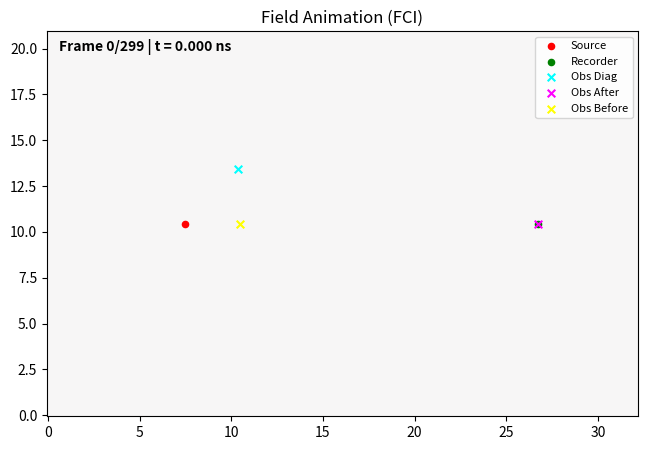
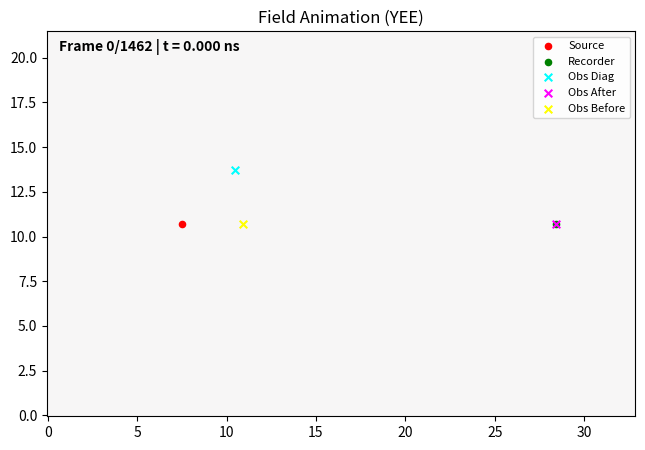
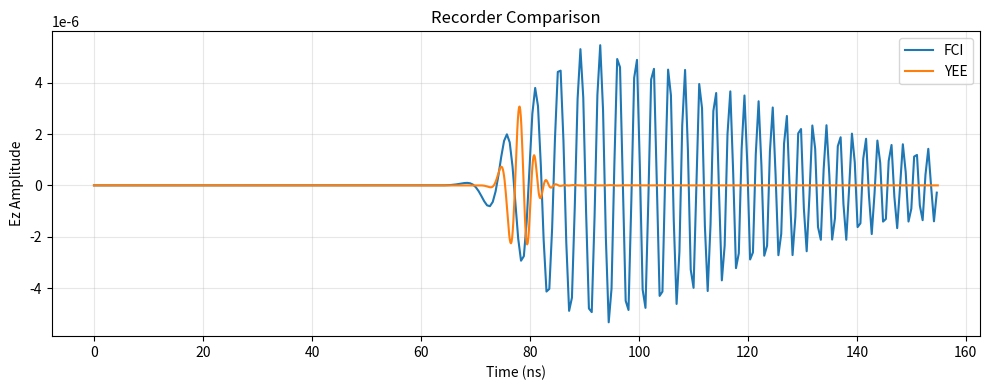

Recreate these plots in Python, in order.
import time
import numpy as np
from tqdm import tqdm
import scipy.sparse as sp
import scipy.sparse.linalg as spla
import matplotlib.pyplot as plt
from matplotlib.animation import FuncAnimation, ArtistAnimation
import scipy.special as sp_special
from scipy.fft import fft, fftfreq

# ==============================================================================
# 1. Configuration
# ==============================================================================
class SimulationConfig:
    """Handles all physical and numerical parameters."""
        
    def __init__(self, **kwargs):
        self.solver_type = kwargs.get("solver_type", "yee").lower()

        # FCI settings specifically
        self.fci_bc = kwargs.get("bc", "PBC").upper()
        self.fci_solver = kwargs.get("fci_solver", "Schur")
        
        # Physical Constants
        self.c          = 299792458
        self.epsilon0   = 8.854e-12
        self.mu0        = 4 * np.pi * 1e-7
        self.Z0         = np.sqrt(self.mu0 / self.epsilon0)
        
        # Material Properties
        self.eps_clad   = 2.218**2
        self.eps_core   = 2.22**2
        self.gamma_f    = 2.0

        # Source Parameters
        self.lam_c  = 1.0
        self.f_c    = self.c / self.lam_c
        self.A      = 1.0
        self.a      = 3 # Amount of sigmas between fc and 0 in frequency domain
        self.sig_t  = self.a / (2 * np.pi * self.f_c)
        self.t0     = 4 * self.sig_t
        self.f_break = 2 * self.f_c
        
        # Dimensions expressed in amount of wavelengths
        f = 1.5
        self.L_wg   = f * 10 * self.lam_c
        self.w_core = f * 3 * self.lam_c
        self.w_clad = f * 3 * self.lam_c
        self.w_air  = f * 2.5 * self.lam_c
        self.d      = f * 4 * self.lam_c
        self.t_m    = f * 0.03 * self.lam_c
        self.Ll     = f * 5 * self.lam_c
        self.Lr     = f * 2.5 * self.lam_c
        self.L      = self.Ll + self.d + self.t_m + self.L_wg + self.Lr
        self.W      = f * (2 * self.w_air + 2 * self.w_clad + self.w_core)
        self.T      = self.t0 + 3*self.sig_t + (self.d + self.t_m + np.sqrt(self.eps_core) * self.L_wg + self.Lr) / self.c
        self.finesse = kwargs.get("finesse", 30)
        self.f_min  = self.c / self.W

        # Update params with kwargs
        for key, value in kwargs.items():
            setattr(self, key, value)
            
        self.wg_type = getattr(self, "wg_type", "step")
        self.grid_refinement = getattr(self, "grid_refinement", "gradual")
        self.alpha = getattr(self, "alpha", 1.05)
        
        # Build Grids
        self._build_dx()
        self._build_dy()
        
        if self.fci_bc == "PBC" and self.solver_type == "fci":
            self.nx = len(self.dx)
            self.ny = len(self.dy)
        else:
            self.nx = len(self.dx) + 1
            self.ny = len(self.dy) + 1
        
        self.epsilon_r  = np.ones((self.nx, self.ny))
        self.sigma      = np.zeros((self.nx-2, self.ny-2))
        self.gamma      = np.zeros((self.nx-2, self.ny-2))

        self.dx_f = self.dx.min()
        self.dy_f = self.dy.min()
        
        self.x0 = getattr(self, "x0", self.n_Ll)
        self.y0 = getattr(self, "y0", self.ny // 2)
        
        self.x1 = self.x0 + kwargs["x1"] if "x1" in kwargs else self.nx - 50
        self.y1 = self.y0 + kwargs["y1"] if "y1" in kwargs else self.y0

        dist_req = self.d / 2.0
        offset_x = np.searchsorted(np.cumsum(self.dx[self.x0:]), dist_req)
        offset_y = np.searchsorted(np.cumsum(self.dy[self.y0:]), dist_req)
        self.x_diag = getattr(self, "x_diag", self.x0 + offset_x)
        self.y_diag = getattr(self, "y_diag", self.y0 + offset_y)

        self.x_after = getattr(self, "x_after", self.nx - 50)
        self.y_after = getattr(self, "y_after", self.y0)
        self.x_before = getattr(self, "x_before", self.x0 + int(self.n_d // 2))
        self.y_before = getattr(self, "y_before", self.y0)

        self.dx_d = np.concatenate(([self.dx[0]/2], (self.dx[:-1] + self.dx[1:])/2, [self.dx[-1]/2]))
        self.dy_d = np.concatenate(([self.dy[0]/2], (self.dy[:-1] + self.dy[1:])/2, [self.dy[-1]/2]))
        
        if self.solver_type == "fci":
            CFL_default = 2.0
        else:
            CFL_default = 0.95

        self.CFL = getattr(self, "CFL", CFL_default)
        self.dt  = self.CFL / (self.c * np.sqrt((1/self.dx.min()**2) + (1/self.dy.min()**2)))
        self.nt = getattr(self, "nt", int(np.ceil(self.T / self.dt)))
        
        self.free_space_sim = getattr(self, "free_space_sim", False)
        self._setup_waveguide()
        
        self.v_local = self.c / np.sqrt(self.epsilon_r)
        self.Z_local = self.Z0 / np.sqrt(self.epsilon_r)


    def _build_dx(self):
        self.dx_0 = self.lam_c / self.finesse
        if not getattr(self, "grid_refinement", True):
            self.n_Ll = int(np.ceil(self.Ll / self.dx_0))
            self.n_d = int(np.ceil(self.d / self.dx_0))
            self.n_wg = int(np.ceil(self.L_wg / self.dx_0))
            self.n_Lr = int(np.ceil(self.Lr / self.dx_0))
            self.dx = np.concatenate([
                np.full(self.n_Ll, self.Ll / self.n_Ll),
                np.full(self.n_d, self.d / self.n_d),
                np.full(self.n_wg, self.L_wg / self.n_wg),
                np.full(self.n_Lr, self.Lr / self.n_Lr)
            ])
            return

        if self.grid_refinement == "gradual":    
            self.n_Ll = int(np.ceil(self.Ll / self.dx_0))
            self.L_f_dt, self.n_f_dt = self._L_and_n_fine(self.dx_0, self.t_m, self.alpha)
            self.n_d = int(np.ceil(self.d / self.dx_0 - self.L_f_dt / self.dx_0)) + self.n_f_dt
            self.L_f_twg, self.n_f_twg = self._L_and_n_fine(self.dx_0 / np.sqrt(self.eps_core), self.t_m, self.alpha)
            self.n_wg = int(np.ceil((self.L_wg - self.L_f_twg) * np.sqrt(self.eps_core)/ self.dx_0) + self.n_f_twg)
            self.L_f_wg_Lr, self.n_f_wg_Lr = self._L_and_n_fine(self.dx_0, self.dx_0 / np.sqrt(self.eps_core), self.alpha)
            self.n_Lr = int(np.ceil(self.Lr / self.dx_0 - self.L_f_wg_Lr / self.dx_0)) + self.n_f_wg_Lr
            
            self.dx = np.concatenate([
                np.full(self.n_Ll, self.Ll / self.n_Ll),
                np.full(int(self.n_d - self.n_f_dt), (self.d - self.L_f_dt) / (self.n_d - self.n_f_dt)),
                self.alpha ** np.arange(self.n_f_dt, -1, -1) * self.t_m,
                self.alpha ** np.arange(1, self.n_f_twg + 1) * self.t_m,
                np.full(int(self.n_wg - self.n_f_twg), (self.L_wg - self.L_f_twg) / (self.n_wg - self.n_f_twg)),
                self.alpha ** np.arange(1, self.n_f_wg_Lr + 1) * self.dx_0 / np.sqrt(self.eps_core),
                np.full(int(self.n_Lr - self.n_f_wg_Lr), (self.Lr - self.L_f_wg_Lr) / (self.n_Lr - self.n_f_wg_Lr))
            ])

        if self.grid_refinement == "step":
            self.n_Ll = int(np.ceil(self.Ll / self.dx_0))
            self.n_d = int(np.ceil(self.d / self.dx_0))
            self.n_wg = int(np.ceil(self.L_wg / (self.dx_0 / np.sqrt(self.eps_core))))
            self.n_Lr = int(np.ceil(self.Lr / self.dx_0))
            self.dx = np.concatenate([
                np.full(self.n_Ll, self.Ll / self.n_Ll),
                np.full(self.n_d, self.d / self.n_d),
                np.array([self.t_m]),
                np.full(self.n_wg, (self.L_wg / self.n_wg)),
                np.full(self.n_Lr, self.Lr / self.n_Lr)
            ])

    def _build_dy(self):
        self.dy_0 = self.lam_c / self.finesse
        if not getattr(self, "grid_refinement", True):
            self.n_air = int(np.ceil(self.w_air / self.dy_0))
            self.n_clad = int(np.ceil(self.w_clad / self.dy_0))
            self.n_core = int(np.ceil(self.w_core / self.dy_0))
            self.dy = np.concatenate([
                np.full(self.n_air, self.w_air / self.n_air),
                np.full(self.n_clad, self.w_clad / self.n_clad),
                np.full(self.n_core, self.w_core / self.n_core),
                np.full(self.n_clad, self.w_clad / self.n_clad),
                np.full(self.n_air, self.w_air / self.n_air)
            ])
            return
        
        if self.grid_refinement == "gradual":    
            self.L_f_ac, self.n_f_ac = self._L_and_n_fine(self.dy_0, self.dy_0 / np.sqrt(self.eps_clad), self.alpha)
            self.n_air = int(np.ceil(self.w_air / self.dy_0 - self.L_f_ac / self.dy_0)) + self.n_f_ac
            
            if self.wg_type == "step":
                self.n_clad = int(np.ceil(self.w_clad / self.dy_0 * np.sqrt(self.eps_clad)))
                self.n_core = int(np.ceil(self.w_core / self.dy_0 * np.sqrt(self.eps_core)))
                dy_mid = [
                    np.full(self.n_clad, self.w_clad / self.n_clad),
                    np.full(self.n_core, self.w_core / self.n_core),
                    np.full(self.n_clad, self.w_clad / self.n_clad)
                ]
            else:
                self.deps_max = 0.01 # percentage of (self.eps_core - self.eps_clad)
                if self.eps_core != self.eps_clad:
                    self.a_eps = 2 * np.sqrt(self.eps_core) * (np.sqrt(self.eps_clad) - np.sqrt(self.eps_core)) / (self.w_core / 2) ** 2
                    self.b_eps = (np.sqrt(self.eps_clad) - np.sqrt(self.eps_core)) ** 2 / (self.w_core / 2) ** 4
                    self.dy_core = min(np.abs(self.deps_max * (self.eps_core-self.eps_clad) / (self.a_eps * 2 + 4 * self.b_eps ** 3)), self.dy_0 / np.sqrt(self.eps_core))
                else:
                    self.dy_core = self.dy_0 / np.sqrt(self.eps_core)
                
                self.L_f_cc, self.n_f_cc = self.L_and_n_fine(self.dy_0 / np.sqrt(self.eps_clad), self.dy_core, self.alpha)
                self.n_clad = int(np.ceil((self.w_clad - self.L_f_cc) / self.dy_0 * np.sqrt(self.eps_clad))) + self.n_f_cc
                self.n_core = int(np.ceil(self.w_core / self.dy_core))
                
                dy_mid = [
                    np.full(self.n_clad - self.n_f_cc, (self.w_clad - self.L_f_cc) / (self.n_clad - self.n_f_cc)),
                    self.alpha ** np.arange(self.n_f_cc, 0, -1) * self.dy_core,
                    np.full(self.n_core, self.w_core / self.n_core),
                    self.alpha ** np.arange(1, self.n_f_cc + 1) * self.dy_core,
                    np.full(self.n_clad - self.n_f_cc, (self.w_clad - self.L_f_cc) / (self.n_clad - self.n_f_cc))
                ]
                
            self.dy = np.concatenate([
                np.full(int(self.n_air - self.n_f_ac), (self.w_air - self.L_f_ac) / (self.n_air - self.n_f_ac)),
                self.alpha ** np.arange(self.n_f_ac, 0, -1) * self.dy_0 / np.sqrt(self.eps_clad),
                *dy_mid,
                self.alpha ** np.arange(1, self.n_f_ac + 1) * self.dy_0 / np.sqrt(self.eps_clad),
                np.full(int(self.n_air - self.n_f_ac), (self.w_air - self.L_f_ac) / (self.n_air - self.n_f_ac))
            ])

        if self.grid_refinement == "step":
            self.n_air = int(np.ceil(self.w_air / self.dy_0))
            self.n_clad = int(np.ceil(self.w_clad / self.dy_0 * np.sqrt(self.eps_clad)))

            if self.wg_type == "step":
                self.n_core = int(np.ceil(self.w_core / self.dy_0 * np.sqrt(self.eps_core)))
            else:
                self.deps_max = 0.01 # percentage of (self.eps_core - self.eps_clad)
                if self.eps_core != self.eps_clad:
                    self.a_eps = 2 * np.sqrt(self.eps_core) * (np.sqrt(self.eps_clad) - np.sqrt(self.eps_core)) / (self.w_core / 2) ** 2
                    self.b_eps = (np.sqrt(self.eps_clad) - np.sqrt(self.eps_core)) ** 2 / (self.w_core / 2) ** 4
                    self.dy_core = min(np.abs(self.deps_max * (self.eps_core-self.eps_clad) / (self.a_eps * 2 + 4 * self.b_eps ** 3)), self.dy_0 / np.sqrt(self.eps_core))
                else:
                    self.dy_core = self.dy_0 / np.sqrt(self.eps_core)
                self.n_core = int(np.ceil(self.w_core / self.dy_core))
                
            self.dy = np.concatenate([
                np.full(self.n_air, self.w_air / self.n_air),
                np.full(self.n_clad, self.w_clad / self.n_clad),
                np.full(self.n_core, self.w_core / self.n_core),
                np.full(self.n_clad, self.w_clad / self.n_clad),
                np.full(self.n_air, self.w_air / self.n_air)
            ])
        
    def _L_and_n_fine(self, d_coarse, d_fine, alpha = np.sqrt(2)):
        if self.eps_clad == self.eps_core:
            return 0, 0
        n_f = int(np.ceil(np.log(d_coarse / d_fine) / np.log(alpha))) - 1
        L_f = d_fine * (alpha**(n_f-1) - alpha) / (alpha - 1)
        return L_f, n_f
    
    def _setup_waveguide(self):
        if self.free_space_sim:
            return
        self.epsilon_r[int(self.n_Ll + self.n_d + 1):int(self.n_Ll + self.n_d + 1 + self.n_wg), int(self.n_air):int(-self.n_air)] = self.eps_clad
        if self.wg_type == "step":
            self.epsilon_r[int(self.n_Ll + self.n_d + 1):int(self.n_Ll + self.n_d + 1 + self.n_wg), int(self.n_air + self.n_clad):int(- (self.n_air + self.n_clad))] = self.eps_core
        else:
            eps_val = lambda y: self.eps_core + self.a_eps * (y-self.W/2)**2 + self.b_eps * (y-self.W/2)**4 
            self.epsilon_r[int(self.n_Ll + self.n_d + 1):int(self.n_Ll + self.n_d + 1 + self.n_wg), int(self.n_air + self.n_clad):int(- (self.n_air + self.n_clad))] = eps_val(self.dy_core * np.arange(self.n_air + self.n_clad, (self.n_air + self.n_clad + self.n_core) + 1))
            
        self.sigma[int(self.n_Ll + self.n_d - 1),   :int(self.n_air + self.n_clad)] = 3.5e7
        self.sigma[int(self.n_Ll + self.n_d - 1), - int(self.n_air + self.n_clad):] = 3.5e7

# ==============================================================================
# 2. Solvers
# ==============================================================================
class YeeSolver:
    def __init__(self, config):
        self.cfg = config
        self.ix, self.iy = slice(1,-1), slice(1,-1)
        self.Ez      = np.zeros((self.cfg.nx, self.cfg.ny))
        self.Ez_dot  = np.zeros((self.cfg.nx, self.cfg.ny))
        self.Ez_ddot = np.zeros((self.cfg.nx, self.cfg.ny))
        self.Jc      = np.zeros((self.cfg.nx, self.cfg.ny))
        self.Hx      = np.zeros((self.cfg.nx, self.cfg.ny-1))
        self.Hx_dot  = np.zeros((self.cfg.nx, self.cfg.ny-1))
        self.Hy      = np.zeros((self.cfg.nx-1, self.cfg.ny))
        self.Hy_dot  = np.zeros((self.cfg.nx-1, self.cfg.ny))
        self.Hx_dot_old = np.zeros_like(self.Hx_dot)
        self.Hy_dot_old = np.zeros_like(self.Hy_dot)
        self.Ez_ddot_old = np.zeros_like(self.Ez_ddot)
        self.Ez_dot_old = np.zeros_like(self.Ez_dot)

        self._init_pml()
        self._init_coefficients()

    def _init_pml(self):
        p, m = int(2.0 * self.cfg.finesse), 4
        eta_max = (m + 1) / (150 * np.pi * min([self.cfg.dx_0, self.cfg.dy_0]))
        self.kx, self.ky = np.ones((self.cfg.nx, self.cfg.ny)), np.ones((self.cfg.nx, self.cfg.ny))
        self.etax, self.etay = np.zeros((self.cfg.nx, self.cfg.ny)), np.zeros((self.cfg.nx, self.cfg.ny))

        for i in range(p):
            d_pml = (p - i) / p
            val_k = 1.0
            val_eta = eta_max * (d_pml**m)
            self.kx[i, :], self.kx[-1-i, :] = val_k, val_k
            self.ky[:, i], self.ky[:, -1-i] = val_k, val_k
            self.etax[i, :], self.etax[-1-i, :] = val_eta, val_eta
            self.etay[:, i], self.etay[:, -1-i] = val_eta, val_eta

    def _init_coefficients(self):
        cfg = self.cfg
        self.bxp = self.kx / (cfg.v_local * cfg.dt) + cfg.Z_local * self.etax / 2.0
        self.byp = self.ky / (cfg.v_local * cfg.dt) + cfg.Z_local * self.etay / 2.0
        self.bxm = self.kx / (cfg.v_local * cfg.dt) - cfg.Z_local * self.etax / 2.0
        self.bym = self.ky / (cfg.v_local * cfg.dt) - cfg.Z_local * self.etay / 2.0

        self.byp_hx = (self.byp[:, :-1] + self.byp[:, 1:]) / 2.0
        self.bym_hx = (self.bym[:, :-1] + self.bym[:, 1:]) / 2.0
        self.byp_hy = (self.byp[:-1, :] + self.byp[1:, :]) / 2.0
        self.bym_hy = (self.bym[:-1, :] + self.bym[1:, :]) / 2.0
        self.bxp_hx = (self.bxp[:, :-1] + self.bxp[:, 1:]) / 2.0
        self.bxm_hx = (self.bxm[:, :-1] + self.bxm[:, 1:]) / 2.0
        self.bxp_hy = (self.bxp[:-1, :] + self.bxp[1:, :]) / 2.0
        self.bxm_hy = (self.bxm[:-1, :] + self.bxm[1:, :]) / 2.0

        self.bz_h = 1.0 / (cfg.c * cfg.dt)
        self.bz_e = 1.0 / (cfg.v_local * cfg.dt)
        self.ap = 2.0 * cfg.gamma / cfg.dt + 1.0
        self.am = 2.0 * cfg.gamma / cfg.dt - 1.0

        sub_v = cfg.v_local[1:-1, 1:-1]
        sub_z = cfg.Z_local[1:-1, 1:-1]
        self.coef_n = (1.0 / (sub_v * cfg.dt) - sub_z * cfg.sigma / (2.0 * self.ap))
        self.coef_p = (1.0 / (sub_v * cfg.dt) + sub_z * cfg.sigma / (2.0 * self.ap))
        self.coef_j = 0.5 * (1.0 + self.am / self.ap)

        self.inv_dx, self.inv_dy = 1.0 / cfg.dx, 1.0 / cfg.dy
        self.inv_dx_d, self.inv_dy_d = 1.0 / cfg.dx_d, 1.0 / cfg.dy_d

    def step(self, t):
        cfg = self.cfg
        ix, iy = self.ix, self.iy

        self.Hx_dot_old[:] = self.Hx_dot
        diff_Ez_y = self.Ez[:, 1:] - self.Ez[:, :-1]
        self.Hx_dot = (self.bym_hx * self.Hx_dot - diff_Ez_y * self.inv_dy[None, :]) / self.byp_hx
        self.Hx += (self.bxp_hx * self.Hx_dot - self.bxm_hx * self.Hx_dot_old) / self.bz_h

        self.Hy_dot_old[:] = self.Hy_dot
        diff_Ez_x = self.Ez[1:, :] - self.Ez[:-1, :]
        self.Hy_dot += diff_Ez_x * self.inv_dx[:, None] / self.bz_h
        self.Hy = (self.bxm_hy * self.Hy + (self.byp_hy * self.Hy_dot - self.bym_hy * self.Hy_dot_old)) / self.bxp_hy

        diff_Hy_x = self.Hy[1:, iy] - self.Hy[:-1, iy]
        diff_Hx_y = self.Hx[ix, 1:] - self.Hx[ix, :-1]
        curl_h = diff_Hy_x * self.inv_dx_d[ix, None] - diff_Hx_y * self.inv_dy_d[None, iy]
        
        self.Ez_ddot_old[:] = self.Ez_ddot
        self.Ez_ddot[ix, iy] = (self.coef_n * self.Ez_ddot[ix, iy] - self.coef_j * self.Jc[ix, iy] + curl_h) / self.coef_p
        
        avg_Ez_ddot = self.Ez_ddot[ix, iy] + self.Ez_ddot_old[ix, iy]
        self.Jc[ix, iy] = (self.am * self.Jc[ix, iy] + cfg.sigma * cfg.Z_local[ix, iy] * avg_Ez_ddot) / self.ap
        
        self.Ez_dot_old[:] = self.Ez_dot
        diff_Ez_ddot = self.Ez_ddot[ix, iy] - self.Ez_ddot_old[ix, iy]
        self.Ez_dot[ix, iy] = (self.bxm[ix, iy] * self.Ez_dot[ix, iy] + diff_Ez_ddot / (cfg.v_local[ix, iy] * cfg.dt)) / self.bxp[ix, iy]

        diff_Ez_dot = self.Ez_dot[ix, iy] - self.Ez_dot_old[ix, iy]
        self.Ez[ix, iy] = (self.bym[ix, iy] * self.Ez[ix, iy] + self.bz_e[ix, iy] * diff_Ez_dot) / self.byp[ix, iy]
        
        src = cfg.A * np.cos(2*np.pi*cfg.f_c*(t-cfg.t0)) * np.exp(-0.5*((t-cfg.t0)/cfg.sig_t)**2)
        self.Ez[cfg.x0, cfg.y0] -= cfg.dx[cfg.x0] * cfg.dy[cfg.y0] * src / self.coef_p[cfg.x0-1, cfg.y0-1]


class FCISolver:
    def __init__(self, config): #Nx, Ny, Nt, lambda0, CFL, bc='PEC', solver="Schur", finesse=20):
        self.cfg = config


        # PBC drops the redundant N+1 boundary node to form a perfect ring
        if self.cfg.fci_bc == 'PBC':
            self.nx_n = self.cfg.nx
            self.ny_n = self.cfg.ny
            self.cfg.dx = np.concatenate(([self.cfg.dx_0], self.cfg.dx, [self.cfg.dx_0]))
            self.cfg.dy = np.concatenate(([self.cfg.dy_0], self.cfg.dy, [self.cfg.dy_0]))
        else:
            self.nx_n = self.cfg.nx + 1
            self.ny_n = self.cfg.ny + 1
            self.cfg.dx = np.concatenate(([self.cfg.dx_0], self.cfg.dx, [self.cfg.dx_0]))
            self.cfg.dy = np.concatenate(([self.cfg.dy_0], self.cfg.dy, [self.cfg.dy_0]))
  
        

        self.cfg.sigma = np.zeros((self.nx_n, self.ny_n)) #Define Drude media (so sigma_DC)
        self.cfg.gamma = 0.0
        self.cfg.epsilon_r  = np.ones((self.nx_n, self.ny_n))

        self.cfg.v_local = self.cfg.c / np.sqrt(self.cfg.epsilon_r)
        self.cfg.Z_local = self.cfg.Z0 / np.sqrt(self.cfg.epsilon_r)

        self.len_hx = self.nx_n * self.cfg.ny
        self.len_hy = self.cfg.nx * self.ny_n
        self.len_ez = self.nx_n * self.ny_n
        
        # Hx & Hx_dot + Hy & Hy_dot + Ez & Ez_dot & Ez_ddot & Jz:
        self.total_len = 2 * self.len_hx + 2 * self.len_hy + 4 * self.len_ez
        ez_start = 2 * self.len_hx + 2 * self.len_hy
        self.idx_ez = slice(ez_start, ez_start + self.len_ez)
        
        self.u = np.zeros(self.total_len)
        self._build_system()

    def _get_pml_profiles(self):
        self.kx = np.ones((self.nx_n,self.ny_n))
        self.ky = np.ones((self.nx_n,self.ny_n))
        self.sx = np.zeros((self.nx_n,self.ny_n))
        self.sy = np.zeros((self.nx_n,self.ny_n))

        p, m = int(2.0 * self.cfg.finesse), 4
        k_max = 2.0
        s_max = (m + 1) / (150 * np.pi * min([self.cfg.dx_0, self.cfg.dy_0]))

        for i in range(p):
            d_pml = (p - i) / p
            val_k = 1.0 + (k_max - 1.0) * (d_pml**m)
            val_s = s_max * (d_pml**m)

            self.kx[i, :], self.kx[-1-i, :] = val_k, val_k
            self.ky[:, i], self.ky[:, -1-i] = val_k, val_k
            self.sx[i, :], self.sx[-1-i, :] = val_s, val_s
            self.sy[:, i], self.sy[:, -1-i] = val_s, val_s
        
        return self.sx, self.sy, self.kx, self.ky
    
    def _get_operators(self, n, d):
        if self.cfg.fci_bc == 'PBC':
            ones = np.ones(n)
            Ix = sp.eye(n, format='csr')
            
            Dx = sp.diags(1/(2*d), offsets=0, shape=(n, n), format='csr') @ sp.diags_array([-ones, ones, ones], offsets=[0, 1, 1-n], shape=(n, n), format='csr')
            Dtx = sp.diags(1/(2*d), offsets=0, shape=(n, n), format='csr') @ sp.diags_array([ones, -ones, -ones], offsets=[0, -1, n-1], shape=(n, n), format='csr')
            
            A1 = sp.diags_array([ones, ones, ones], offsets=[0, -1, n-1], shape=(n, n), format='csr')
            A2 = sp.diags_array([ones, ones, ones], offsets=[0, 1, 1-n], shape=(n, n), format='csr')
            
            return Ix, Dx, Dtx, A1, A2
        
        else:
            Ix = sp.eye(n + 1, format='csr')

            Dx = sp.diags(1/(2*d), offsets=0, shape=(n, n), format='csr') @ (sp.eye(n, n + 1, k=1) - sp.eye(n, n + 1, k=0))
            Dtx = sp.diags(1/(2*d), offsets=0, shape=(n, n), format='csr') @ (sp.eye(n + 1, n, k=0) - sp.eye(n + 1, n, k=-1))
            Dtx[n, n-1] = - 1 / d[-1]

            A1 = sp.diags_array([1, 1], offsets=[0, -1], shape=(n, n-1), format='csr')
            A2 = sp.diags_array([1, 1], offsets=[0, 1], shape=(n, n+1), format='csr')

            return Ix, Dx.tocsr(), Dtx.tocsr(), A1.tocsr(), A2.tocsr()

    def _build_system(self):
        v, c, Z, gamma, dt = self.cfg.v_local, self.cfg.c, self.cfg.Z_local, self.cfg.gamma, self.cfg.dt
        sx, sy, kx, ky = self._get_pml_profiles()

        Ix, Dx, Dtx, Ax1, Ax2 = self._get_operators(self.nx_n, self.cfg.dx)
        Iy, Dy, Dty, Ay1, Ay2 = self._get_operators(self.ny_n, self.cfg.dy)
        
        DY_ez_to_hx = sp.kron(Ix, Dy)  # Size: len_hx x len_ez
        DX_ez_to_hy = sp.kron(Dx, Iy)  # Size: len_hy x len_ez
        DY_hx_to_ez = sp.kron(Ix, Dty) # Size: len_ez x len_hx
        DX_hy_to_ez = sp.kron(Dtx, Iy) # Size: len_ez x len_hy

        I_hx = sp.eye(self.len_hx, format='csr')
        I_hy = sp.eye(self.len_hy, format='csr')
        I_ez = sp.eye(self.len_ez, format='csr')

        Interp_Y = sp.kron(Ix, Ay2) * 0.5  # Maps Ez grid -> Hx grid
        Interp_X = sp.kron(Ax2, Iy) * 0.5  # Maps Ez grid -> Hy grid

        N = self.nx_n * self.ny_n
        I = sp.eye(N, format='csr')

        # Update coefficients
        bxp = (kx / (v * dt) + Z * sx / 2.0).flatten()
        byp = (ky / (v * dt) + Z * sy / 2.0).flatten()
        bxm = (kx / (v * dt) - Z * sx / 2.0).flatten()
        bym = (ky / (v * dt) - Z * sy / 2.0).flatten()

        bxp_hx = Interp_Y.dot(bxp)
        byp_hx = Interp_Y.dot(byp)
        bxm_hx = Interp_Y.dot(bxm)
        bym_hx = Interp_Y.dot(bym)

        bxp_hy = Interp_X.dot(bxp)
        byp_hy = Interp_X.dot(byp)
        bxm_hy = Interp_X.dot(bxm)
        bym_hy = Interp_X.dot(bym)

        self.bz_h = 1.0 / (c * dt)
        self.bz_e = 1.0 / (v * dt)
        self.ap = 2.0 * gamma / dt + 1.0
        self.am = 2.0 * gamma / dt - 1.0

        def to_diag_vec(vec):
            return sp.diags_array(vec, format='csr')
            
        def to_diag_scal(val, length):
            val_flat = np.array(val).flatten()
            return sp.diags_array(np.full(length, val_flat), format='csr')
            
        L11 = to_diag_scal(1.0/(c*dt), self.len_hx);    L12 = to_diag_vec(-bxp_hx)
        L22 = to_diag_vec(byp_hx);                      L25 = DY_ez_to_hx
        L33 = to_diag_vec(bxp_hy);                      L34 = to_diag_vec(-byp_hy)
        L44 = to_diag_scal(1.0/(c*dt), self.len_hy);    L45 = -DX_ez_to_hy
        L55 = to_diag_vec(byp);                         L56 = to_diag_scal(-1.0/(v*dt), self.len_ez)
        L66 = to_diag_vec(bxp);                         L67 = -I_ez / (c * dt)
        L71 = DY_hx_to_ez;      L73 = -DX_hy_to_ez;     L77 = I_ez / (c * dt);      L78 = I_ez / 2.0
        L87 = to_diag_vec(-self.cfg.sigma.flatten());   L88 = to_diag_scal(2.0*gamma/dt + 1.0, self.len_ez)

        # Assemble LHS Block Matrix
        self.LHS = sp.bmat([
            [L11,  L12,  None, None, None, None, None, None], # hx
            [None, L22,  None, None, L25,  None, None, None], # hx_dot
            [None, None, L33,  L34,  None, None, None, None], # hy
            [None, None, None, L44,  L45,  None, None, None], # hy_dot
            [None, None, None, None, L55,  L56,  None, None], # ez
            [None, None, None, None, None, L66,  L67,  None], # ez_dot
            [L71,  None, L73,  None, None, None, L77,  L78 ], # ez_ddot
            [None, None, None, None, None, None, L87,  L88 ]  # jz
        ], format='csc')

        # RHS uses beta_m and flips signs on derivative terms
        R11 = to_diag_scal(1.0/(c*dt), self.len_hx);    R12 = to_diag_vec(-bxm_hx)
        R22 = to_diag_vec(bym_hx);                      R25 = -DY_ez_to_hx
        R33 = to_diag_vec(bxm_hy);                      R34 = to_diag_vec(-bym_hy)
        R44 = to_diag_scal(1.0/(c*dt), self.len_hy);    R45 = DX_ez_to_hy
        R55 = to_diag_vec(bym);                         R56 = to_diag_scal(-1.0/(v*dt), self.len_ez)
        R66 = to_diag_vec(bxm);                         R67 = -I_ez / (c * dt)
        R71 = -DY_hx_to_ez;     R73 = DX_hy_to_ez;      R77 = I_ez / (c * dt);      R78 = -I_ez / 2.0
        R87 = to_diag_vec(self.cfg.sigma.flatten());    R88 = to_diag_scal(2.0*gamma/dt - 1.0, self.len_ez)

        # Assemble RHS Block Matrix
        self.RHS = sp.bmat([
            [R11,  R12,  None, None, None, None, None, None], # hx
            [None, R22,  None, None, R25,  None, None, None], # hx_dot
            [None, None, R33,  R34,  None, None, None, None], # hy
            [None, None, None, R44,  R45,  None, None, None], # hy_dot
            [None, None, None, None, R55,  R56,  None, None], # ez
            [None, None, None, None, None, R66,  R67,  None], # ez_dot
            [R71,  None, R73,  None, None, None, R77,  R78 ], # ez_ddot
            [None, None, None, None, None, None, R87,  R88 ]  # jz
        ], format='csc')

        if self.cfg.fci_solver == "default":
            print("Pre-factoring the 8x8 system...")
            self.solve_func = spla.factorized(self.LHS.tocsc())

        elif self.cfg.fci_solver == "Schur":
            print("Pre-factoring the 8x8 system using Schur complement...")

            M11 = self.LHS[:2*self.len_hx + 2*self.len_hy, :2*self.len_hx + 2*self.len_hy].tocsc()
            M12 = self.LHS[:2*self.len_hx + 2*self.len_hy, 2*self.len_hx + 2*self.len_hy:].tocsc()
            M21 = self.LHS[2*self.len_hx + 2*self.len_hy:, :2*self.len_hx + 2*self.len_hy].tocsc()
            M22 = self.LHS[2*self.len_hx + 2*self.len_hy:, 2*self.len_hx + 2*self.len_hy:].tocsc()

            L11_inv = sp.diags_array(1.0/L11.diagonal(), format='csc')
            L22_inv = sp.diags_array(1.0/L22.diagonal(), format='csc')
            L33_inv = sp.diags_array(1.0/L33.diagonal(), format='csc')
            L44_inv = sp.diags_array(1.0/L44.diagonal(), format='csc')

            # Invert M11
            M11_inv = sp.bmat([
                [L11_inv,  -L11_inv @ L12 @ L22_inv,  None,       None],
                [None,      L22_inv,                  None,       None],
                [None,      None,                     L33_inv,  -L33_inv @ L34 @ L44_inv],
                [None,      None,                     None,       L44_inv]
            ], format='csc')

            # Precompute S = M22 - M21 * M11_inv * M12
            S = M22 - M21 @ M11_inv @ M12
            S_fact = spla.factorized(S.tocsc())

            def solve_schur(b):
                b1 = b[:2*self.len_hx + 2*self.len_hy]
                b2 = b[2*self.len_hx + 2*self.len_hy:]

                u2 = S_fact(b2 - M21 @ M11_inv @ b1)
                u1 = M11_inv @ (b1 - M12 @ u2)

                return np.concatenate([u1, u2])

            self.solve_func = solve_schur

    def step(self, t):
        # 1. 
        b = self.RHS.dot(self.u)
        self.u = self.solve_func(b)
        self.Ez = self.u[self.idx_ez].reshape((self.nx_n, self.ny_n))
        
        # 2. 
        src_val = self.cfg.A * np.cos(2 * np.pi * self.cfg.f_c * (t - self.cfg.t0)) * \
                  np.exp(-0.5 * ((t - self.cfg.t0) / self.cfg.sig_t)**2)
                  
        # 3. Match YEE's exact amplitude scaling
        v = self.cfg.v_local[self.cfg.x0, self.cfg.y0]
        dx = self.cfg.dx[self.cfg.x0]
        dy = self.cfg.dy[self.cfg.y0]
        coef_p = 1.0 / (v * self.cfg.dt) + self.cfg.Z_local[self.cfg.x0, self.cfg.y0] * self.cfg.sigma[self.cfg.x0, self.cfg.y0] / (2.0 * self.ap)
        
        scaled_src = src_val * (dx * dy) / coef_p
        
        # 4. Spatially distribute
        weights = [
            (-1, -1, 1/16), (0, -1, 1/8), (1, -1, 1/16),
            (-1,  0, 1/8),  (0,  0, 1/4), (1,  0, 1/8),
            (-1,  1, 1/16), (0,  1, 1/8), (1,  1, 1/16)
        ]
        
        for i, j, w in weights:
            self.Ez[self.cfg.x0 + i, self.cfg.y0 + j] -= scaled_src * w
            
        self.u[self.idx_ez] = self.Ez.flatten()

# ==============================================================================
# 3. Simulation Runner
# ==============================================================================
class SimulationRunner:
    @staticmethod
    def execute(frame_skip=3, **kwargs):
        config = SimulationConfig(**kwargs)
        if config.solver_type == "fci":
            print("Initializing FCI Solver (Schur/Sparse)...")
            solver = FCISolver(config)
        else:
            print("Initializing standard Yee Solver...")
            solver = YeeSolver(config)
            
        n_frames = int(np.ceil(config.nt / frame_skip))
        field_history = np.zeros((n_frames, config.nx, config.ny), dtype=np.float32)
        recorder_plane = np.zeros((n_frames, config.ny), dtype=np.float32)
        recorder_full = np.zeros((config.nt, config.ny), dtype=np.float32)
        
        rec_diag = np.zeros(config.nt, dtype=np.float32)
        rec_after = np.zeros(config.nt, dtype=np.float32)
        rec_before = np.zeros(config.nt, dtype=np.float32)
        
        frame_idx = 0
        for it in tqdm(range(config.nt), desc=f"Simulating (nt={config.nt}, solver={config.solver_type})"):
            t = it * config.dt
            solver.step(t)
            
            recorder_full[it, :] = solver.Ez[config.x1, :]
            rec_diag[it] = solver.Ez[config.x_diag, config.y_diag]
            rec_after[it] = solver.Ez[config.x_after, config.y_after]
            rec_before[it] = solver.Ez[config.x_before, config.y_before]
            
            if it % frame_skip == 0 and frame_idx < n_frames:
                field_history[frame_idx] = solver.Ez
                recorder_plane[frame_idx, :] = solver.Ez[config.x1, :]
                frame_idx += 1
            
        return {
            "config": config,
            "history": field_history,
            "recorder": recorder_plane,
            "recorder_full": recorder_full,
            "rec_diag": rec_diag,
            "rec_after": rec_after,
            "rec_before": rec_before,
            "frame_skip": frame_skip,
            "times": np.arange(config.nt) * config.dt,
            "z_norm": getattr(solver, 'Z_local', config.Z_local) # Fetch Z_local safely depending on solver setup
        }

# ==============================================================================
# 4. Simulation Analyzer
# ==============================================================================
class SimulationAnalyzer:
    @staticmethod
    def verify_with_hankel(results):
        print("\n--- Plotting Hankel verification ---")
        cfg = results["config"]
        nodes_x = np.concatenate(([0], np.cumsum(cfg.dx)))[:cfg.nx]
        nodes_y = np.concatenate(([0], np.cumsum(cfg.dy)))[:cfg.ny]
        t = np.arange(cfg.nt) * cfg.dt
        n_pad = 2**int(np.ceil(np.log2(cfg.nt * 8)))
        freqs = fftfreq(n_pad, cfg.dt)
        f_min = getattr(cfg, "hankel_f_min", cfg.f_c * 0.2)
        f_max = getattr(cfg, "hankel_f_max", cfg.f_c * 3.0)
        band_idx = np.where((freqs > f_min) & (freqs < f_max))[0]
        f_valid = freqs[band_idx]
        omega = 2 * np.pi * f_valid
        k0 = omega / cfg.c
        
        src_time = cfg.A * np.cos(2*np.pi*cfg.f_c*(t-cfg.t0)) * np.exp(-0.5*((t-cfg.t0)/cfg.sig_t)**2)
        J_src_f = fft(src_time, n=n_pad) * cfg.dt
        J_src_valid = J_src_f[band_idx]

        results["_hankel_data"] = {
            "f_valid": f_valid, "omega": omega, "k0": k0, "J_src_valid": J_src_valid,
            "obs_points": {}
        }
        
        def process_point(name, ez_data, x_idx, y_idx):
            dx_m = nodes_x[x_idx] - nodes_x[cfg.x0]
            dy_m = nodes_y[y_idx] - nodes_y[cfg.y0]
            r = np.sqrt(dx_m**2 + dy_m**2)
            if r == 0: return
            
            Ez_sim_f = fft(ez_data, n=n_pad) * cfg.dt
            Ez_sim_valid = Ez_sim_f[band_idx]
            H_sim = Ez_sim_valid / J_src_valid
            H_sim_corrected = H_sim * np.exp(1j * omega * cfg.dt)
            H_analytical = -(omega * cfg.mu0 / 4) * sp_special.hankel2(0, k0 * r)
            results["_hankel_data"]["obs_points"][name] = {
                "r": r, "H_sim": H_sim_corrected, "H_analytical": H_analytical
            }

        process_point("Recorder Full", results["recorder_full"][:, cfg.y1], cfg.x1, cfg.y1)
        process_point("Obs Diag", results["rec_diag"], cfg.x_diag, cfg.y_diag)
        process_point("Obs After", results["rec_after"], cfg.x_after, cfg.y_after)
        process_point("Obs Before", results["rec_before"], cfg.x_before, cfg.y_before)

        fig, axes = plt.subplots(1, 2, figsize=(12, 5))
        idx_fc = np.argmin(np.abs(f_valid - cfg.f_c))
        
        ax = axes[0]
        ax.plot(f_valid, np.abs(J_src_valid) / np.abs(J_src_valid[idx_fc]), label='Source', lw=2, color='lightgray')
        
        if "Recorder Full" in results["_hankel_data"]["obs_points"]:
            data_main = results["_hankel_data"]["obs_points"]["Recorder Full"]
            H_sim_c = data_main["H_sim"]
            H_anal = data_main["H_analytical"]
            norm_sim = np.abs(H_sim_c[idx_fc])
            norm_anal = np.abs(H_anal[idx_fc])
            
            ax.plot(f_valid, np.abs(H_sim_c) / norm_sim, label='Simulation', lw=2)
            ax.plot(f_valid, np.abs(H_anal) / norm_anal, '--', label='Analytical', lw=2)
            max_val = np.max(np.abs(H_sim_c[f_valid < cfg.f_break]) / norm_sim)
            
            axes[1].plot(f_valid, np.unwrap(np.angle(H_sim_c)), label='Simulation', lw=2)
            axes[1].plot(f_valid, np.unwrap(np.angle(H_anal)), '--', label='Analytical', lw=2)
            ax.set_ylim(0, 1.3 * max_val)

        ax.axvline(cfg.f_break, color='red', ls=':', alpha=0.5, label=f'f_break ({cfg.f_break:.2e} Hz)') 
        ax.axvline(cfg.f_min, color='green', ls=':', alpha=0.5, label=f'f_min ({cfg.f_min:.2e} Hz)') 
        ax.set_xscale('log')
        ax.set_title(f'Magnitude Response [{cfg.solver_type.upper()}]')
        ax.set_xlabel('Frequency (Hz)')
        ax.set_ylabel('Normalized Magnitude')
        ax.legend()
        ax.grid(True, which='both', alpha=0.3)
        
        axes[1].set_xscale('log')
        axes[1].set_title(f'Phase Response [{cfg.solver_type.upper()}]')
        axes[1].set_xlabel('Frequency (Hz)')
        axes[1].set_ylabel('Phase (rad)')
        axes[1].legend()
        axes[1].grid(True, which='both', alpha=0.3)
        plt.tight_layout()
        plt.show()

    @staticmethod
    def plot_error_analysis(results):
        if "_hankel_data" not in results: return
        hd = results["_hankel_data"]
        cfg = results["config"]
        f_valid = hd["f_valid"]
        fig, axes = plt.subplots(1, 2, figsize=(14, 5))
        idx_fc = np.argmin(np.abs(f_valid - cfg.f_c))
        colors = plt.cm.tab10(np.linspace(0, 1, 10))
        
        for i, (name, data) in enumerate(hd["obs_points"].items()):
            H_sim, H_anal = data["H_sim"], data["H_analytical"]
            sim_mag = np.abs(H_sim) / np.abs(H_sim[idx_fc])
            anal_mag = np.abs(H_anal) / np.abs(H_anal[idx_fc])
            rel_error = np.abs(sim_mag - anal_mag) / anal_mag
            phase_diff = np.unwrap(np.angle(H_sim)) - np.unwrap(np.angle(H_anal))
            phase_diff -= phase_diff[idx_fc]
            phase_error_deg = np.rad2deg(phase_diff)
            
            axes[0].plot(f_valid, rel_error * 100, label=name, lw=1.5, color=colors[i])
            axes[1].plot(f_valid, phase_error_deg, label=name, lw=1.5, color=colors[i])
            
        for ax in axes:
            ax.axvline(cfg.f_break, color='red', ls=':', alpha=0.5, label=f'f_break ({cfg.f_break:.2e} Hz)')
            ax.axvline(cfg.f_c, color='blue', ls=':', alpha=0.5, label=f'f_c ({cfg.f_c:.2e} Hz)')
            ax.axvline(cfg.f_min, color='green', ls=':', alpha=0.5, label=f'f_min ({cfg.f_min:.2e} Hz)') 
            ax.set_xscale('log')
            ax.legend()
            ax.grid(True, which='both', alpha=0.3)

        axes[0].set_title(f'Relative Magnitude Error [{cfg.solver_type.upper()}]')
        axes[0].set_xlabel('Frequency (Hz)')
        axes[0].set_ylabel('Relative Error (%)')
        
        axes[1].set_title(f'Phase Error Dispersion [{cfg.solver_type.upper()}]')
        axes[1].set_xlabel('Frequency (Hz)')
        axes[1].set_ylabel('Phase Error (Degrees)')
        
        plt.tight_layout()
        plt.show()

    @staticmethod
    def plot_2d_animation(results, fps=40):
        cfg = results["config"]
        hist = results["history"]
        nodes_x = np.concatenate(([0], np.cumsum(cfg.dx)))[:cfg.nx]
        nodes_y = np.concatenate(([0], np.cumsum(cfg.dy)))[:cfg.ny]
        X, Y = np.meshgrid(nodes_x, nodes_y)
        fig, ax = plt.subplots(figsize=(10, 5))
        ax.set_aspect('equal')
        ax.set_facecolor('black')
        
        z_norm = np.array(results["z_norm"]) # Using fetched z_norm
        vmax = np.max(np.abs(hist * z_norm)) * 0.8
        if vmax == 0:
            vmax = 1e-4
        quad = ax.pcolormesh(X, Y, (hist[0] * z_norm).T, shading='nearest', cmap='RdBu_r', vmin=-vmax, vmax=vmax, zorder=1)
                             
        scat1 = ax.scatter(nodes_x[cfg.x0], nodes_y[cfg.y0], color='red', s=20, zorder=2, label='Source')
        scat2 = ax.scatter(nodes_x[cfg.x1], nodes_y[cfg.y1], color='green', s=20, zorder=2, label='Recorder')
        scat3 = ax.scatter(nodes_x[cfg.x_diag], nodes_y[cfg.y_diag], color='cyan', s=30, zorder=2, marker='x', label='Obs Diag')
        scat4 = ax.scatter(nodes_x[cfg.x_after], nodes_y[cfg.y_after], color='magenta', s=30, zorder=2, marker='x', label='Obs After')
        scat5 = ax.scatter(nodes_x[cfg.x_before], nodes_y[cfg.y_before], color='yellow', s=30, zorder=2, marker='x', label='Obs Before')
        
        ax.legend(loc='upper right', fontsize=8)
        time_text = ax.text(0.02, 0.95, '', transform=ax.transAxes, color='black', fontweight='bold')
        fs = results["frame_skip"]
        
        def update(i):
            frame_data = (hist[i] * z_norm).T
            quad.set_array(frame_data.ravel())
            time_text.set_text(f'Frame {i*fs}/{cfg.nt} | t = {i*fs*cfg.dt*1e9:.3f} ns')
            return quad, time_text, scat1, scat2, scat3, scat4, scat5

        interval_ms = max(1, int(1000 / fps))
        ani = FuncAnimation(fig, update, frames=len(hist), interval=interval_ms, blit=True)
        results["ani_2d"] = ani
        ax.set_title(f"Field Animation ({cfg.solver_type.upper()})")
        plt.show()

    @staticmethod
    def compare_recorders(*results_list):
        fig, ax = plt.subplots(figsize=(10, 4))
        for res in results_list:
            cfg = res["config"]
            t = res["times"]
            ez = res["recorder_full"][:, cfg.y1]
            ax.plot(t * 1e9, ez, label=cfg.solver_type.upper(), lw=1.5)
        ax.set_xlabel("Time (ns)")
        ax.set_ylabel("Ez Amplitude")
        ax.set_title("Recorder Comparison")
        ax.legend()
        ax.grid(True, alpha=0.3)
        plt.tight_layout()
        plt.show()

# ==============================================================================
# Execution Example
# ==============================================================================
if __name__ == "__main__":
    t0 = time.time()
    res_fci = SimulationRunner.execute(
        solver_type = "fci",
        frame_skip = 10,
        finesse = 9,
        free_space_sim = True,
        grid_refinement = False,
        do_hankel = True,
    )
    t1 = time.time()
    print(f"FCI executed in {t1-t0:.2f} seconds.")

    # SimulationAnalyzer.verify_with_hankel(res_fci)
    # SimulationAnalyzer.plot_error_analysis(res_fci)
    SimulationAnalyzer.plot_2d_animation(res_fci)

    t0 = time.time()
    res_yee = SimulationRunner.execute(
        solver_type="yee",
        frame_skip=10,
        finesse=9,
        free_space_sim=True,
        do_hankel=True,
    )
    t1 = time.time()
    print(f"YEE executed in {t1-t0:.2f} seconds.")

    # SimulationAnalyzer.verify_with_hankel(res_yee)
    # SimulationAnalyzer.plot_error_analysis(res_yee)
    SimulationAnalyzer.plot_2d_animation(res_yee)

    SimulationAnalyzer.compare_recorders(res_fci, res_yee)
